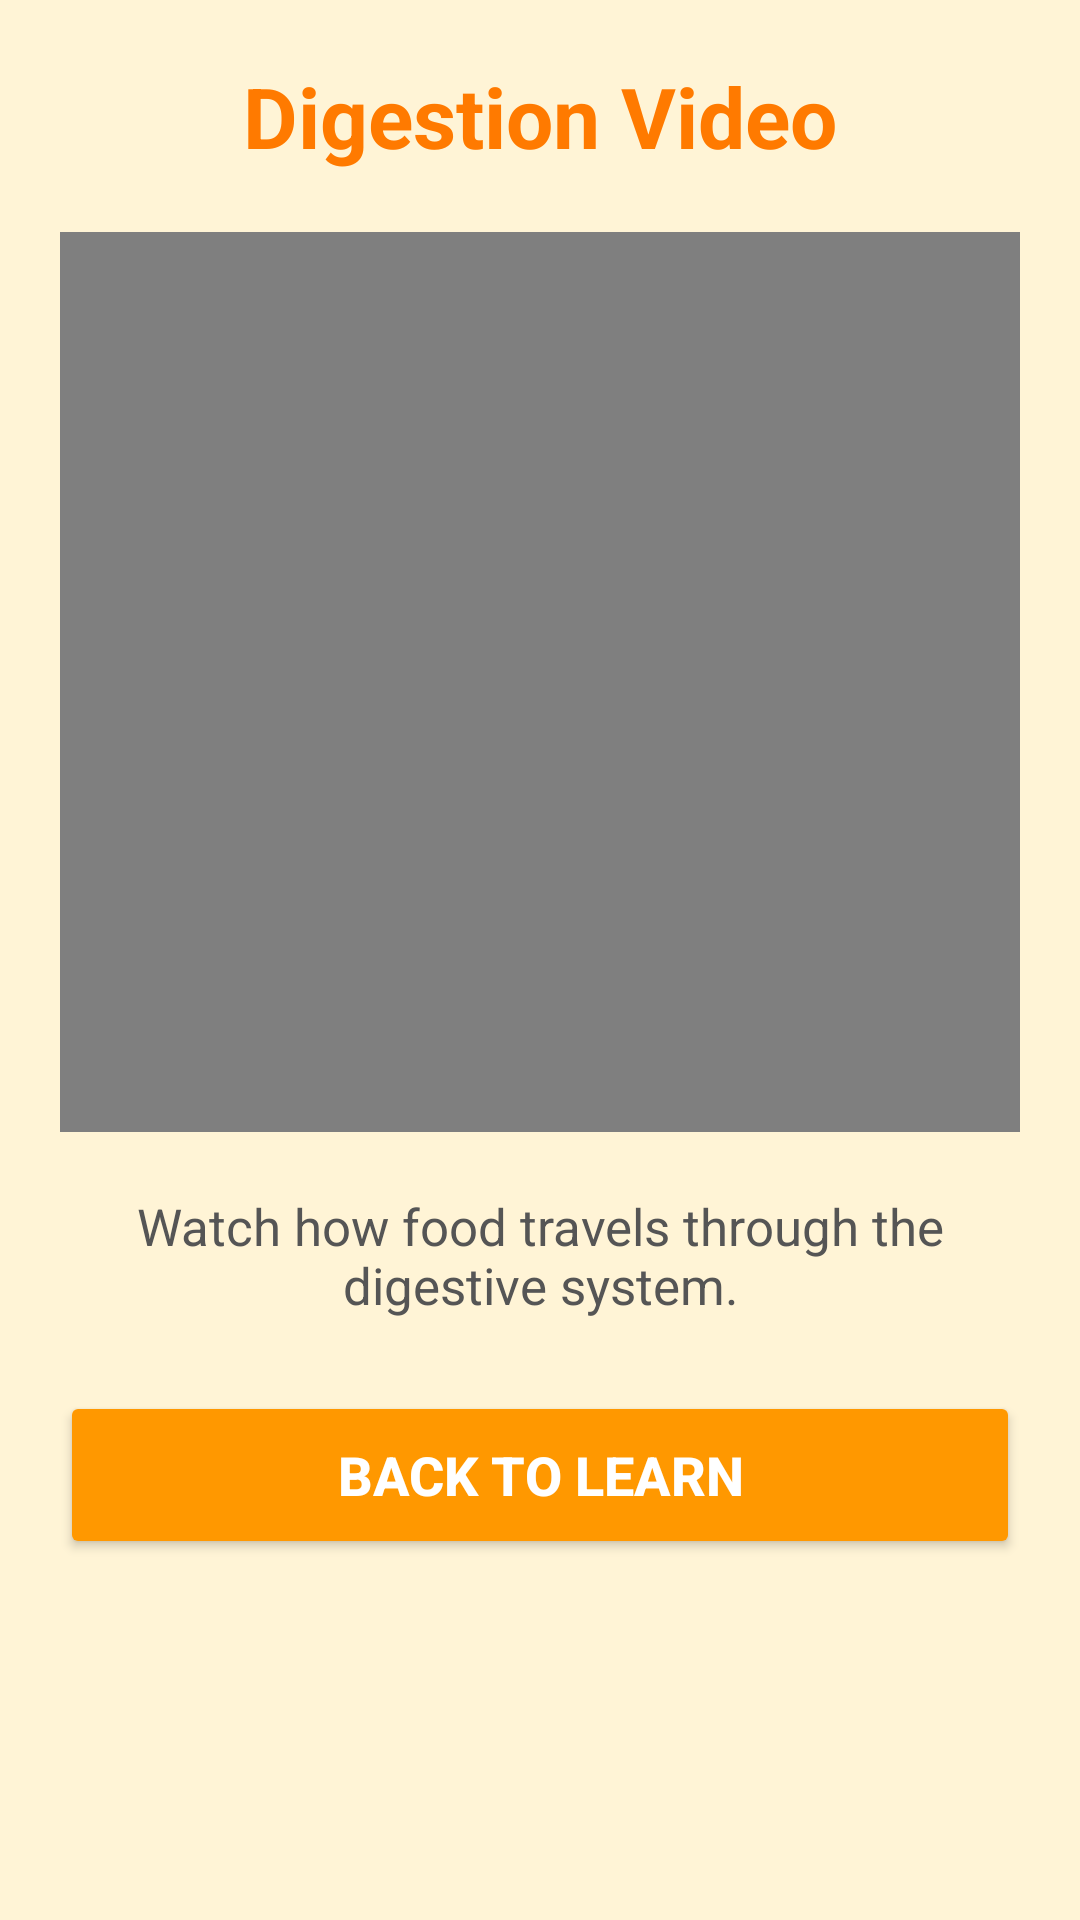

Write the Android layout XML for this screen, with the resource values it uses.
<!-- AndroidManifest.xml: application theme Theme.HowFoodTravelsThroughOurBody -->
<!-- res/layout/activity_video.xml -->
<?xml version="1.0" encoding="utf-8"?>
<LinearLayout xmlns:android="http://schemas.android.com/apk/res/android"
    android:layout_width="match_parent"
    android:layout_height="match_parent"
    android:orientation="vertical"
    android:background="#FFF4D6"
    android:padding="20dp">

    <TextView
        android:layout_width="match_parent"
        android:layout_height="wrap_content"
        android:text="Digestion Video"
        android:textSize="28sp"
        android:textStyle="bold"
        android:textColor="#FF7A00"
        android:gravity="center"
        android:layout_marginBottom="20dp" />

    <VideoView
        android:id="@+id/videoView"
        android:layout_width="match_parent"
        android:layout_height="300dp"
        android:layout_marginBottom="20dp" />

    <TextView
        android:layout_width="match_parent"
        android:layout_height="wrap_content"
        android:text="Watch how food travels through the digestive system."
        android:textSize="17sp"
        android:textColor="#555555"
        android:gravity="center"
        android:layout_marginBottom="24dp" />

    <Button
        android:id="@+id/btnBack"
        android:layout_width="match_parent"
        android:layout_height="56dp"
        android:text="Back to Learn"
        android:textSize="18sp"
        android:textStyle="bold"
        android:textColor="#FFFFFF"
        android:backgroundTint="#FF9800" />

</LinearLayout>
<!-- resources referenced by this layout -->
<resources>
  <style name="Theme.HowFoodTravelsThroughOurBody" parent="Base.Theme.HowFoodTravelsThroughOurBody" />
  <style name="Base.Theme.HowFoodTravelsThroughOurBody" parent="Theme.Material3.DayNight.NoActionBar">
          
          
      </style>
</resources>
